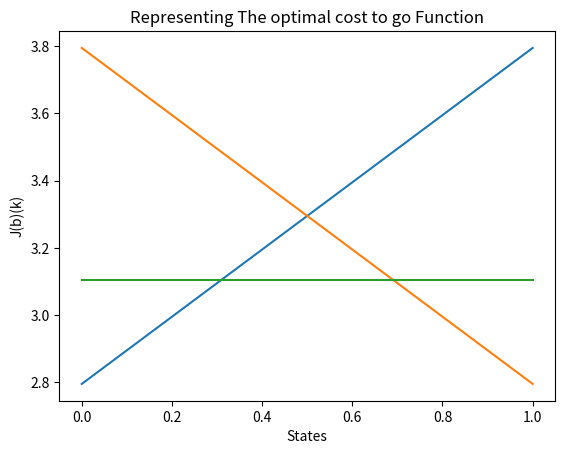
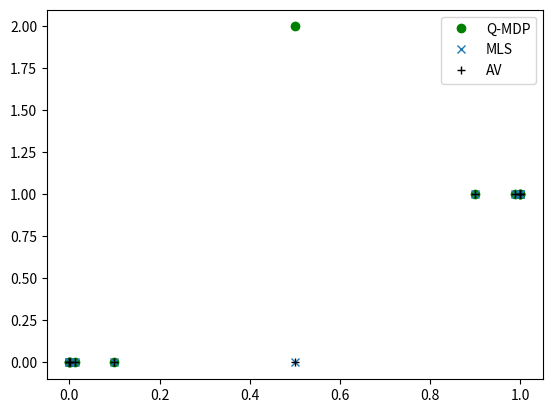

Reproduce these figures in Python, in order.
import numpy as np

stateSpace = ["AC", "AD"]
print("State Space:\n",stateSpace, "\n\n")

actionSpace = ["guessAC", "guessAD", "peek"]
print("Action Space: \n",actionSpace, "\n\n")

observationSpace = ["sawAC", "sawAD"]
print("Observation Space: \n",observationSpace, "\n\n")

pGuessAC = np.array([[0.5, 0.5], 
                     [0.5, 0.5]])
print("Probability Matrix for action guessAC: \n",pGuessAC, "\n\n")

pGuessAD = np.array([[0.5, 0.5], 
                     [0.5, 0.5]])
print("Probability Matrix for action guessAD: \n", pGuessAD, "\n\n")

pPeek = np.array([[1, 0], 
                  [0, 1]])
print("Probability Matrix for action peek: \n", pPeek, "\n\n")

pObsGuessAC = np.array([[0.5, 0.5], 
                        [0.5, 0.5]])
print("Observation Probability matrix for action guessAC:\n",pObsGuessAC, "\n\n")

pObsGuessAD = np.array([[0.5, 0.5], 
                        [0.5, 0.5]])
print("Observation Probability matrix for action guessAD:\n", pObsGuessAD, "\n\n")

pObsPeek = np.array([[0.9, 0.1], 
                     [0.1, 0.9]])
print("Observation Probability matrix for action peek", pObsPeek, "\n\n")

costFunc = np.array([[0, 1, 0.1], 
                     [1, 0, 0.1]])
print("Cost function:\n", costFunc)

import numpy.random as rnd

uniformPolicy = np.array([[1/3, 1/3, 1/3],
                          [1/3, 1/3, 1/3]])

uniformDistribution = np.array([1/3, 1/3, 1/3])

allMatrixes = [pGuessAC, pGuessAD, pPeek]

'''
pPi = np.zeros((np.size(stateSpace), np.size(stateSpace)))

for i in range(np.size(stateSpace)):  
    for j in range(np.size(actionSpace)):
        prob = uniformPolicy[i,j]
        probMatrixJ = allMatrixes[j]
        probLineI = probMatrixJ[i,:]        
        probLineI = np.multiply(prob, probLineI)
        pPi[i,:] += probLineI

print(pPi)        
'''

actionTrajectory = np.array([])
stateTrajectory = np.array([rnd.choice(stateSpace)])
observationTrajectory = np.array([])

def applyAction(state, action):
    next_state = ""
    next_obs = ""
    
    if (action == "peek"):
        next_state = state
        next_obs_prob = pObsPeek[stateSpace.index(state)]
        next_obs = rnd.choice(observationSpace, p=next_obs_prob)
    elif (action == "guessAC"):
        next_state = rnd.choice(stateSpace, p=pGuessAC[stateSpace.index(state)])
        next_obs_prob = pObsGuessAC[stateSpace.index(state)]
        next_obs = rnd.choice(observationSpace, p=next_obs_prob)
    else:
        next_state = rnd.choice(stateSpace, p=pGuessAD[stateSpace.index(state)])
        next_obs_prob = pObsGuessAD[stateSpace.index(state)]
        next_obs = rnd.choice(observationSpace, p=next_obs_prob)
        
    return next_state, next_obs

for j in range(10000):
        new_a = rnd.choice(actionSpace, p=uniformDistribution)
        actionTrajectory = np.append(actionTrajectory, new_a)
        new_state, new_observation = applyAction(stateTrajectory[j], new_a)
        stateTrajectory = np.append(stateTrajectory, new_state)
        observationTrajectory = np.append(observationTrajectory, np.array([new_observation]), axis=0)
        

print("State trajectory:\n",stateTrajectory)
print("Action Trajectory:\n",actionTrajectory)
print("Observation Trajectory:\n",observationTrajectory)

def belief_update(belief, action, observation):
    next_belief = np.array([])
    if action == "peek":
        next_belief = np.dot(belief, pPeek)
        
    elif action == "guessAC":
        next_belief = np.dot(belief, pGuessAC)
    else:
        next_belief = np.dot(belief, pGuessAD)
        
    diagonal = diagonalize(action, observation)
    next_belief = np.dot(next_belief, diagonal)
    norm_belief = next_belief / np.sum(next_belief)
    return norm_belief
        
            
def diagonalize(action, observation):
    if action == "peek":
        if observation == "sawAC":
            return np.diag(pObsPeek[:,0])
        else: #observation == sawAD
            return np.diag(pObsPeek[:,1])
    elif action == "guessAC":
        if observation == "sawAC":
            return np.diag(pObsGuessAC[:,0])
        else:
            return np.diag(pObsGuessAC[:,1])
    else: #action == guessAD
        if observation == "sawAC":
            return np.diag(pObsGuessAD[:,0])
        else:
            return np.diag(pObsGuessAD[:,1])

initial_belief = np.array([0.5, 0.5]) 
belief_sequence = np.array([initial_belief])


def assert_different(sequence, new_belief):
    e = pow(10, -4)
    for belief in sequence:
        distance = np.linalg.norm(belief - new_belief)
        if distance <= e:
            return False
    return True

    
full_belief_sequence = np.array([initial_belief])
for i in range(len(actionTrajectory) - 1):
    last_belief = full_belief_sequence[-1]
    new_belief = np.array(belief_update(last_belief, actionTrajectory[i], observationTrajectory[i+1]))
    if assert_different(belief_sequence, new_belief):
        belief_sequence = np.append(belief_sequence, [new_belief], axis = 0)
    full_belief_sequence = np.append(full_belief_sequence, [new_belief], axis = 0)


print("belief sequence = \n", belief_sequence)

e = pow(10, -4)

#J*
J = np.zeros((len(stateSpace), 1))
err = 1
gama = 0.99

cAC = costFunc[:, 0].reshape(len(stateSpace), 1)
cAD = costFunc[:, 1].reshape(len(stateSpace), 1)
cP  = costFunc[:, 2].reshape(len(stateSpace), 1)

while (err > 1e-8):
    qAC = cAC + gama * pGuessAC.dot(J)
    qAD = cAD + gama * pGuessAD.dot(J)
    qP  = cP  + gama * pPeek.dot(J)
    newJ = np.min((qAC, qAD, qP), axis = 0)
    err = np.linalg.norm(newJ - J)
    J = newJ

#Pi*
quit = False
piPolicy = np.ones((len(stateSpace), len(actionSpace))) / 2

while not quit:
    cPiPolicy = np.diag(piPolicy[:, 0]).dot(cAC) + np.diag(piPolicy[:, 1]).dot(cAD) + \
                np.diag(piPolicy[:, 2]).dot(cP)
   
    pPiPolicy = np.diag(piPolicy[:, 0]).dot(pGuessAC) + \
                np.diag(piPolicy[:, 1]).dot(pGuessAD) + \
                np.diag(piPolicy[:, 2]).dot(pPeek)
 
    policyJ = np.linalg.inv(np.eye(len(stateSpace)) - gama * pPiPolicy).dot(cPiPolicy)
   
    qAC = cAC + gama * pGuessAC.dot(policyJ)
    qAD = cAD + gama * pGuessAD.dot(policyJ)
    qP  = cP  + gama * pPeek.dot(policyJ)
   
    newPi = np.zeros((len(stateSpace),3))
    newPi[:, 0, None] = np.isclose(qAC, np.min([qAC, qAD, qP], axis=0), atol=1e-8, rtol=1e-8).astype(int)
    newPi[:, 1, None] = np.isclose(qAD, np.min([qAC, qAD, qP], axis=0), atol=1e-8, rtol=1e-8).astype(int)
    newPi[:, 2, None] = np.isclose( qP, np.min([qAC, qAD, qP], axis=0), atol=1e-8, rtol=1e-8).astype(int)
   
    newPi = newPi / np.sum(newPi, axis = 1, keepdims = True)
   
    quit = (piPolicy == newPi).all()
    piPolicy = newPi
 
print("\nOptimal cost-to-go: \n", J)
print("\nOptimal Policy: \n", piPolicy)

# MLS Heuristic
static_policy = np.array([[1, 0, 0],
                          [0, 1, 0]])
print("The static policy, given the cost: \n", static_policy)
mls_policy = np.zeros((belief_sequence.shape[0], 3))

i=0 
for belief in belief_sequence:
    prob_AC = belief[0]
    prob_AD = belief[1]
    if prob_AC >= prob_AD:
        state = "AC"
        action = np.array(static_policy[stateSpace.index(state)])
    else:
        state = "AD"
        action = np.array(static_policy[stateSpace.index(state)])
    mls_policy[i,:] += action
    i += 1
print("\nThe policy given by the MLS heuristic is: \n", mls_policy.argmin(axis=1))

# AV Heuristic
av_policy = np.zeros((belief_sequence.shape[0], 3))

j = 0
for belief in belief_sequence:
    prob_AC = belief[0]
    prob_AD = belief[1]
    votes = np.zeros((3))
    for i in range(votes.size):
        col = static_policy[:, i]
        votes[i] += prob_AC * col[0] + prob_AD * col[1]
    
    action = np.zeros(3)
    action[votes.argmax()] = 1
    av_policy[j,:] += action
    j +=1

print("\nThe policy given by the AV heuristic is: \n", av_policy.argmin(axis=1))

# Q-MDP Heuristic

Q = np.copy(qAC)
Q = np.concatenate((Q, qAD), axis = 1)
Q = np.concatenate((Q, qP), axis = 1)

qmpd_policy = np.zeros((belief_sequence.shape[0], 3))

b = 0
for belief in belief_sequence:
    actionValue = np.zeros(len(actionSpace))
    
    for a in range(len(actionSpace)):    
        for x in range(len(stateSpace)):
            actionValue[a] += belief[x]*Q[x, a]
            
    qmpd_policy[b, :] += actionValue
    b += 1
    
print("\nThe policy given by the Q-MPD heuristic is: \n", qmpd_policy.argmin(axis=1))

print("\n0 = guessAC, 1 = guessAD, 2 = peek")

%matplotlib notebook
import matplotlib.pyplot as plt
 
plt.figure()
plt.plot([2.795, 3.795])
plt.plot([3.795, 2.795])
plt.plot([3.105, 3.105])
plt.xlabel("States")
plt.ylabel("J(b)(k)")
plt.title("Representing The optimal cost to go Function")


x = [1-b[0] for b in belief_sequence]
print(x)
mls_y  = mls_policy.argmax(axis=1)
av_y = av_policy.argmax(axis=1)
qmdp_y = qmpd_policy.argmin(axis=1)
plt.figure()
plt.plot(x, qmdp_y, 'o', color="green", label="Q-MDP")
plt.plot(x, mls_y, 'x', label="MLS")
plt.plot(x, av_y, '+', color="black", label="AV")

plt.legend()


print("The blue line represents the action guessAC\n",
      "The orange line represents the action guessAD\n",
      "The green line represents the action peek\n")
print("  In the x axis we have the beliefs represented in a vector from 0 to 1, 0=AC and 1=AD")
print("  In the y axis we have the optimal cost to go given in the alpha-vectors")
print("  The optimal action for each belief in the range from 0 to 1 is given by \n",
      "the lower envelope in the picewise linear and concave in the plot above")
print("  As we can see, there is a range of beliefs where the action peek will be chosen. \n",
      "As we saw in the previous activity with the MLS and AV heuristics, the action peek was never \n",
      "chosen. So we can conclude that these heuristics (AV and MLS) are not the optimal.")
print("  In the Q-MDP heuristic there is some chance of choosing the action 'peek'.")

